pico-8 play session: no input (idle)

[t = 1 s] idle ~1s (no d-pad/buttons)
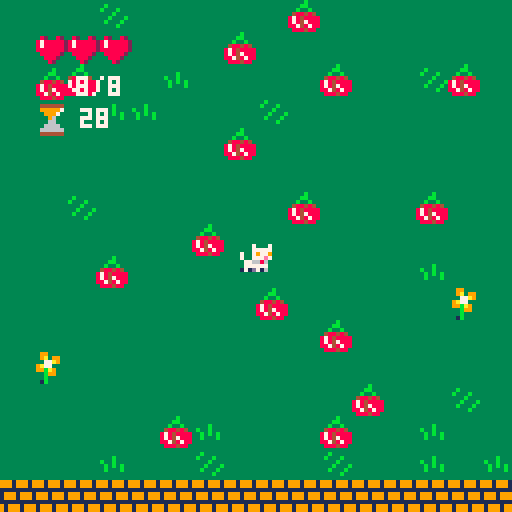
[t = 4 s] idle ~4s (no d-pad/buttons)
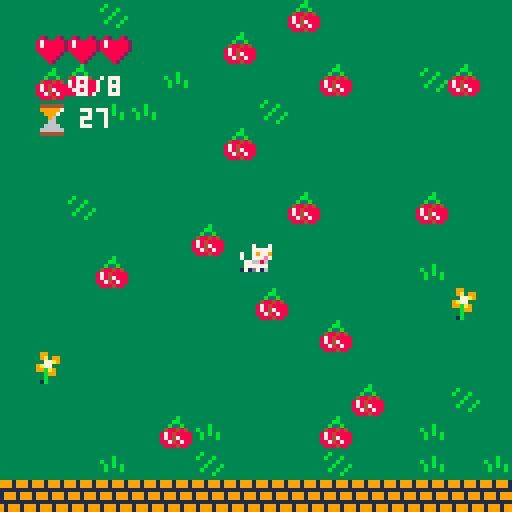

pico-8 cartridge
version 23
__lua__
-- mad wabbits invasion!
-- [redacted]
-- adapted from zep's wall collision example, https://www.lexaloffle.com/bbs/?tid=2119
-- [redacted]
-- by pedro and mariana, may 2020

-- game setup
apple 			= { label="apple", s=10}
orange 		= { label="orange", s=26}
lollipop	= { label="lollipop", s=27}
water 			= { label="water", s=28}
cherries	= { label="cherries", s=30}
objs 		 	= { apple, orange, lollipop, water, cherries }

critters	= {}

player			 ={ -- position (in tiles)
													pos= {x=24,y=24},  
													f=0,       -- frame number
													d=1,      	-- direction (-1, 1)
													ac=0.1,				-- acceleration
													dx=0,						-- velocity
													dy=0,
													lives = 3,
													invuln = { is=false, since=nil}
											}
											
game 				=	{	debug = false,
													won 		= false,
													lost 	= false,
													level				= { targetitem=objs[flr(rnd(#objs)) + 1],
																										maxscore = 8,
																										starttime = time(),
																										elapsedtime = 0,
																										maxtime = 30,
																										timeleft = maxtime	}
											}										


function _init(newlevel)

		-- game state
		resetgamestate()
		
		-- reset score
		score = 0
		if(newlevel) then
			game.level.maxscore = game.level.maxscore + flr(rnd(3)) + 3
		else
			game.level.maxscore = 8
	 end
	 
	 -- reset player lives, if lost or starting a new game
	 if (not newlevel) player.lives = 3
	 		
		-- reset game goals
		oldgoalitem = game.level.goalitem
		game.level.goalitem = objs[flr(rnd(#objs)) + 1]
		reset_items(oldgoalitem, game.level.goalitem, 200)
		
		-- reset mad rabbits if game not won
		if(not newlevel) then
		 critters = {}  -- reset critters
		 resetrabbitnames()
			reshufflemadrabbits()
			
		else
			add(critters, spawnmadrabbit())
		end

		-- start timer
		game.level.starttime = time()
		game.level.elapsedtime = 0
		game.level.timeleft = game.level.maxtime - game.level.elapsedtime
		
		music(4,3000)		
end

function _draw()
	cls(1)
	
	-- move camera to current room
	room_x = flr(player.pos.x/16)
	room_y = flr(player.pos.y/16)
	camera(room_x*128,room_y*128)
	
	-- draw the whole map (128⁙32)
	map()
	
	-- draw the player (if he's not flashing)
	if not player.flash then
		spr(1+player.f,      -- frame index
		 player.pos.x*8-4,	-- x (pixels)
		 player.pos.y*8-4, -- y (pixels)
		 1,1,player.d==-1    -- w,h, flip
		)
	end
	
	-- only draw the player on a non-flash frame
	if(player.invuln.is) then 
		if(player.flash) then player.flash = false
		else player.flash = true
		end
	end
	
	-- draw player's lives
	for i=0, player.lives-1 do
		spr(5, 
						room_x*128+9+8*i,
						room_y*128+8)	
	end
	if (player.lives==0) then
		spr(6, 
						room_x*128+9,
						room_y*128+8)	
	end
	
	-- draw the goal item and progress
	spr(game.level.goalitem.s, 
						room_x*128+9,
						room_y*128+17)	
					  
	print(score.."/"..game.level.maxscore, 
					  room_x*128+19,
					  room_y*128+19, 7)

	-- draw the timer 'sandglass'
	drawtimer()

	-- draw the mad rabbits
 drawmadrabbits()
		
 -- draw game won
	if (game.won) then
		print("you won!", 
				  room_x*128+50,
					 room_y*128+55, 7)
	end
					  
 -- draw game over
	if (game.lost) then
		timesuplbl = ""
		yourdeadlbl = ""
	 if(game.level.timeleft==0) 				timesuplbl = " time's up!"
	 if(player.lives==0) yourdeadlbl = " you're dead!"
		print("game over!"..timesuplbl..yourdeadlbl, 
				  room_x*128+27,
					  room_y*128+55, 7)
	end

	if(game.won or game.lost) then
		print("[ press ❎ to restart ]", 
				  room_x*128+20,
					 room_y*128+65, 7)
	end

 if(game.debug) debug()
end

function _update()

	-- check player's temporary invulnerability	
	if(player.invuln.is) then
		if(time() - player.invuln.since > 3) then
			player.invuln.is = false
			player.invuln.since = nil
			player.flash = false
		end
	end

	if (not game.won and not game.lost) then
		game.level.elapsedtime = time()		- game.level.starttime
		if (game.level.timeleft>0 and score==game.level.maxscore) then
			game.won = true
		end
	end	
	
	if (not game.won and not game.lost) then
		if (game.level.timeleft < 0) then
		 game.lost = true
			game.level.timeleft = 0
		else
			game.level.timeleft = flr(game.level.maxtime - game.level.elapsedtime)
		end	
	end
	
 moveplayer()
	
	-- collect goal item
	if (mget(player.pos.x,player.pos.y)==game.level.goalitem.s) then
		mset(player.pos.x,player.pos.y,14)
		sfx(0)
		score = score + 1
	end

	-- collect potion to increase lives
	if (mget(player.pos.x,player.pos.y)==44) then
		mset(player.pos.x,player.pos.y,14)
		sfx(0)
		if(player.lives<3) then
			player.lives += 1
		end
	end
	
	movemadrabbits()
	
end

function resetgamestate()
		game.won = false
		game.lost = false
end
-->8
-- resets items in the game
function reset_items(oldobj, targetobj, no)
		
		-- clean existing items on map
		if(oldobj!=nil) then
			for xs=1,128 do 
				for ys=1,31 do
					if(mget(xs,ys)==oldobj.s) then
						mset(xs,ys, 14)
					end
				end
			end
		end
		
		-- distribute the items
		for i=1,no do 
			 a = 9+rnd(117)
			 b = 9+rnd(21)
				mset(a,b, targetobj.s)				
		end
		
		-- distribute the items
		for i=1,3+flr(rnd(7)) do 
			 a = 9+rnd(117)
			 b = 9+rnd(21)
				mset(a,b, 44)
		end
end
-->8
-- mad rabbit functions

madrabbitnamesdic = {	"joey",
																						"max",
																						"bill",
																						"bob",
																						"kate",
														 							"tom",
																						"jerry",
																						"phil"}

-- initialize names for the game
madrabbitnames = {}

function resetrabbitnames()
	madrabbitnames = madrabbitnamesdic
end

function spawnmadrabbit()

 tx = 9+rnd(117)
 ty = 9+rnd(21)
 
 newname = madrabbitnames[1]
 del(madrabbitnames, 1)
		
	madrabbit ={ -- mad rabit		
													pos= {x=tx,y=ty},  -- position (in tiles)
													f=0,       -- frame number
													d=1,      	-- direction (-1, 1)
													ac=0.1,				-- acceleration
													dx=0,						-- velocity
													dy=0,
													name=newname 						
											}

	function madrabbit:collideany()
		for c in all(critters) do
			if(madrabbit.name != c.name) then
				if(actorcollide(madrabbit,c)) return true
			end
		end
		return false
	end											
											
	return madrabbit
end

function reshufflemadrabbits()
	for c in all(critters) do
			c.pos.x = player.pos.x + (-10+flr(rnd(11)))
			c.pos.y = player.pos.y + (-10+flr(rnd(11)))
 end
end

function drawmadrabbits()
	-- redraw all mad rabbits
	for c in all(critters) do
		spr(38+c.f,   -- frame index
		 c.pos.x*8-4,		-- x (pixels)		
		 c.pos.y*8-4, 	-- y (pixels)
		 1,1,c.d==-1   -- w,h, flip
		)
	end
end

function movemadrabbits()
 for c in all(critters) do
	 if (not game.won and not game.lost)	then
	 	-- check where wabbit should turn
			if (player.pos.x<c.pos.x and c.pos.x>=2) then
				c.dx-= c.ac 
				c.d=-1
			end
			if (player.pos.x>c.pos.x and c.pos.x<=126) then
				c.dx+= c.ac 
				c.d= 1
			end
			if (player.pos.y<c.pos.y and c.pos.y>=2) then
				c.dy-= c.ac
			end
			if (player.pos.y>c.pos.y and c.pos.y<29.5) then
				c.dy+= c.ac
			end

			-- check collision with other actors
			if not madrabbit:collideany() then
			
				-- move (add velocity)
				c.pos.x+=c.dx
				c.pos.y+=c.dy

			 -- friction (lower for more)
			 c.dx *=.2+rnd(4)/10
				c.dy *=.2+rnd(4)/10	
				
			else 
				c.dx*=-1 -- bounce!
				c.dy*=-1 -- bounce!

			end		
		
			-- advance animation according
			-- to speed (or reset when
			-- standing almost still)
			spd=sqrt(c.dx*c.dx+c.dy*c.dy)
			c.f = (c.f + 1) % 4 -- 4 frames
			-- (c.f+spd*2) 
			if (spd < 0.05) c.f=0

		end -- if (not game.won and...
 end	--  for c in all(critters)...
end -- function...
-->8
-- player functions
function moveplayer()

	player.ac=0.1 -- acceleration

 if (not game.won and not game.lost)	then
			if (btn(⬅️) and player.pos.x>=2) then
				player.dx-= player.ac 
				player.d=-1
			end
			if (btn(➡️) and player.pos.x<=126) then
				player.dx+= player.ac 
				player.d= 1
			end
			if (btn(⬆️) and player.pos.y>=2) then
				player.dy-= player.ac
			end
			if (btn(⬇️) and player.pos.y<29.5) then
				player.dy+= player.ac
			end
	else
			if (btn(❎)) _init(game.won and not game.lost) 			
 end
 
 -- detect collision
		if player.invuln.is or not player:collideany() then
		player.pos.x+=player.dx 		-- move (add velocity)
		player.pos.y+=player.dy -- move (add velocity)
		player.dx *=.7 -- friction (lower for more)
		player.dy *=.7 -- friction (lower for more)

		debugger.var.playerhit = false

	else
		playerhit()
		debugger.var.playerhit = true
		player.dx *= -1		-- bounce!
	end
	
	-- advance animation according
	-- to speed (or reset when
	-- standing almost still)
	spd=sqrt(player.dx*player.dx+player.dy*player.dy)
	player.f= (player.f+spd*2) % 4 -- 4 frames
	if (spd < 0.05) player.f=0

end

function playerhit()
	if(not player.invuln.is) then
		player.lives -= 1
		player.invuln.is = true
		player.invuln.since = time()
		player.flash = true
	end
	
	if(	player.lives == 0) then
	 game.lost = true
	end	
	
end

function intersect(min1, max1, min2, max2)
  return max(min1,max1) > min(min2,max2) and
         min(min1,max1) < max(min2,max2)
end

 
function actorcollide(actor1,actor2)
 return intersect(actor1.pos.x*8, actor1.pos.x*8+8,
      actor2.pos.x*8, actor2.pos.x*8+8) and
 intersect(actor1.pos.y*8, actor1.pos.y*8+8,
      actor2.pos.y*8, actor2.pos.y*8+8)
end

function player:collideany()
 hit = false
	for c in all(critters) do
		hit = player:collide(c)
		if(hit) return true
	end
	return false
end

function player:collide(actor)
 if actorcollide(player,actor) then return true
 	else return false
 end
end
-->8
-- debugger logic
debugger = { var = {	playerhit = false,
																			}
											}
											
--function resetdebuggerpos() {
--	debugger.pos.x = flr(player.pos.x/16)*128+20
--	debugger.pos.y = flr(player.pos.y/16)*128+20
--}

function prt_debug(label, obj, dy)
--find player's curr pos
pos = { x = flr(player.pos.x/16)*128+20,
								y = flr(player.pos.y/16)*128+20 }

print(label..": "..tostr(obj),
 				 pos.x,
					 pos.y+dy)
end

function debug()
	prt_debug("player hit", debugger.var.playerhit, 80)
end

-->8
-- draw the timer
function drawtimer()

	level_progress = game.level.timeleft/game.level.maxtime
	
	if (level_progress>=5/6)	then sandglass_s = 7 end
	if (level_progress>=4/6 and
					level_progress< 5/6) then sandglass_s = 23 end
	if (level_progress>=6 and
					level_progress< 4/6) then sandglass_s = 8 end
	if (level_progress>=2/6 and
					level_progress< 3/6) then sandglass_s = 24 end
	if (level_progress>=1/6 and
					level_progress< 2/6) then sandglass_s = 9 end
	if (level_progress< 1/6) then sandglass_s = 25 end
	if (game.level.timeleft==0) then sandglass_s = 22 end
		 
	spr(sandglass_s, -- sandglass 
					 room_x*128+9,
					 room_y*128+26)	
	
	print(game.level.timeleft, 
				  room_x*128+20,
				  room_y*128+27)

end
__gfx__
0000000000000000000000000007000700070007000000000000000004444440044444400444444033333b333333333333333333339933333333333333333333
000000000007000700070007000777770007777708200820007777700999997006666970066666703333b33333b3333333333333339a39933333333333b33333
007007000007777700077777700797797007977987888882070070070099970000999700009697003388b8833b333b333333b33333377a93333333333b333b33
000770007007977970079779700777e7700777e78788888207077707000960000009600000096000388888783333b3333b33b33339a77333333333333333b333
00077000700777e7700777e70776686007766860888888820777077700066000000660000006900038888888333b333b33b3b3b3399ba93333333333333b333b
0070070007766860077668600777777007777770088888200077777000666600006666000069960038e8888833b333b333b333b3333b99333333333333b333b3
00000000077777700777777070d0070670d070600088820000707070066666600699996006999960338e888333333b3333333333333b33333333333333333b33
00000000171d7160171d171601111100011111000008200000000000044444400444444004444440311888333333333333333333331b33333333333333333333
00000000000000000000000000000000000000000000000004444440044444400444444004444440333b3333338883333333333333cc33333333b33399909990
00000000000000000000000000000000000000000000000006666670099699700666667006666670333bb33338e9e8333333333333ce3cc3333bb33399909990
000000000000000000000000000000000000000000000000006667000099970000969700009667003399b993389c983337333733333aaec333b33b3300000000
000000000000000000000000000000000000000000000000000660000009600000096000000960003999997938e9e83337ccc7333ceaa3333488484309990999
00000000000000000000000000000000000000000000000000069000000690000006900000069000399999993388833337ccc7333ccbec338784888809990999
0000000000000000000000000000000000000000000000000069960000666600006966000069960039a999993334333337ccc733333bcc338784788800000000
00000000000000000000000000000000000000000000000009999990066696600699996006999990339a99933334333337ccc733333b33338874878890999099
00000000000000000000000000000000000000000000000004444440044444400444444004444440311999333334333337777733331b33333888488390999099
00000000077007707700077007700770077000770000000007700770770007700770077007700077333333333333333333333333000000000000000000000000
000000000e7007e0e77007e00e7007e00e70077e000000000e7007e0e77007e00e7007e00e70077e333333333377777333444333000000000000000000000000
000000000e7007e00e7007e00e7007e00e7007e0000000000e7007e00e7007e00e7007e00e7007e0300333003700700733646333000000000000000000000000
000000000777777007777770077777700777777000000000077777700777777007777770077777700770007737077707336a6333000000000000000000000000
00000000071771700717717007177170071771700000000008808870088088700880887008808870307777703777077736a9a633000000000000000000000000
000000000077770000777700007777000077770000000000007077000070770000707700007077000770007733777773369a9633000000000000000000000000
00000000007777000077777000777700077777000000000000777700007777700077770007777700300333003373737336a9a633000000000000000000000000
00000000070007000070000000700070000007000000000007000700007000000070007000000700333333333333333333666333000000000000000000000000
00000000000000000000000000000000000000000000000000000000000000000000000000000000000000000000000000000000000000000000000000000000
00000000000000000000000000000000000000000000000000000000000000000000000000000000000000000000000000000000000000000000000000000000
00000000000000000000000000000000000000000000000000000000000000000000000000000000000000000000000000000000000000000000000000000000
00000000000000000000000000000000000000000000000000000000000000000000000000000000000000000000000000000000000000000000000000000000
00000000000000000000000000000000000000000000000000000000000000000000000000000000000000000000000000000000000000000000000000000000
00000000000000000000000000000000000000000000000000000000000000000000000000000000000000000000000000000000000000000000000000000000
00000000000000000000000000000000000000000000000000000000000000000000000000000000000000000000000000000000000000000000000000000000
00000000000000000000000000000000000000000000000000000000000000000000000000000000000000000000000000000000000000000000000000000000
00000000000000000000000000000000000000000000000000000000000000000000000000000000000000000000000000000000000000000000000000000000
00000000000000000000000000000000000000000000000000000000000000000000000000000000000000000000000000000000000000000000000000000000
00000000000000000000000000000000000000000000000000000000000000000000000000000000000000000000000000000000000000000000000000000000
00000000000000000000000000000000000000000000000000000000000000000000000000000000000000000000000000000000000000000000000000000000
00000000000000000000000000000000000000000000000000000000000000000000000000000000000000000000000000000000000000000000000000000000
00000000000000000000000000000000000000000000000000000000000000000000000000000000000000000000000000000000000000000000000000000000
00000000000000000000000000000000000000000000000000000000000000000000000000000000000000000000000000000000000000000000000000000000
00000000000000000000000000000000000000000000000000000000000000000000000000000000000000000000000000000000000000000000000000000000
00000000000000000000000000000000000000000000000000000000000000000000000000000000000000000000000000000000000000000000000000000000
00000000000000000000000000000000000000000000000000000000000000000000000000000000000000000000000000000000000000000000000000000000
00000000000000000000000000000000000000000000000000000000000000000000000000000000000000000000000000000000000000000000000000000000
00000000000000000000000000000000000000000000000000000000000000000000000000000000000000000000000000000000000000000000000000000000
00000000000000000000000000000000000000000000000000000000000000000000000000000000000000000000000000000000000000000000000000000000
00000000000000000000000000000000000000000000000000000000000000000000000000000000000000000000000000000000000000000000000000000000
00000000000000000000000000000000000000000000000000000000000000000000000000000000000000000000000000000000000000000000000000000000
00000000000000000000000000000000000000000000000000000000000000000000000000000000000000000000000000000000000000000000000000000000
00000000000000000000000000000000000000000000000000000000000000000000000000000000000000000000000000000000000000000000000000000000
00000000000000000000000000000000000000000000000000000000000000000000000000000000000000000000000000000000000000000000000000000000
00000000000000000000000000000000000000000000000000000000000000000000000000000000000000000000000000000000000000000000000000000000
00000000000000000000000000000000000000000000000000000000000000000000000000000000000000000000000000000000000000000000000000000000
00000000000000000000000000000000000000000000000000000000000000000000000000000000000000000000000000000000000000000000000000000000
00000000000000000000000000000000000000000000000000000000000000000000000000000000000000000000000000000000000000000000000000000000
00000000000000000000000000000000000000000000000000000000000000000000000000000000000000000000000000000000000000000000000000000000
00000000000000000000000000000000000000000000000000000000000000000000000000000000000000000000000000000000000000000000000000000000
00000000000000000000000000000000000000000000000000000000000000000000000000000000000000000000000000000000000000000000000000000000
00000000000000000000000000000000000000000000000000000000000000000000000000000000000000000000000000000000000000000000000000000000
00000000000000000000000000000000000000000000000000000000000000000000000000000000000000000000000000000000000000000000000000000000
00000000000000000000000000000000000000000000000000000000000000000000000000000000000000000000000000000000000000000000000000000000
00000000000000000000000000000000000000000000000000000000000000000000000000000000000000000000000000000000000000000000000000000000
00000000000000000000000000000000000000000000000000000000000000000000000000000000000000000000000000000000000000000000000000000000
00000000000000000000000000000000000000000000000000000000000000000000000000000000000000000000000000000000000000000000000000000000
00000000000000000000000000000000000000000000000000000000000000000000000000000000000000000000000000000000000000000000000000000000
f1e0e0e0e0e0e0e0e0e0e0e0e0e0e0e0e0e0e0e0e0e0e0e0e0e0e0e0e0e0e0e0e0e0e0e0e0e0e0e0e0e0e0e0e0e0e0e0e0e0e0e0e0e0e0e0e0e0e0e0e0e0e0e0
e0e0e0e0e0e0e0e0e0e0e0e0e0e0e0e0e0e0e0e0e0e0e0e0e0e0e0e0e0e0e0e0e0e0e0e0e0e0e0e0e0e0e0e0e0e0e0e0e0e0e0e0e0e0e0e0e0e0e0e0e0e0e0f1
f1e0e0e0e0e0e0e0e0e0e0e0e0e0e0e0e0e0e0e0e0e0e0e0e0e0e0e0e0e0e0e0e0e0e0e0e0e0e0e0e0e0e0e0e0e0e0e0e0e0e0e0e0e0e0e0e0e0e0e0e0e0e0e0
e0e0e0e0e0e0e0e0e0e0e0e0d1e0e0e0e0e0e0e0e0e0e0e0e0e0e0e0e0e0e0e0e0e0e0e0e0e0e0e0e0e0e0e0d0e0e0e0e0e0e0e0e0e0e0d0e0e0e0e0e0e0e0f1
f1e0e0e0e0e0e0e0e0e0e0e0e0e0e0e0e0e0e0e0e0e0e0e0e0e0e0e0e0e0e0e0e0e0e0e0e0e0e0e0e0e0e0e0e0e0e0e0e0e0e0e0e0e0e0e0e0e0e0e0e0e0e0e0
e0e0e0e0e0e0e0e0e0e0e0e0e0e0e0e0e0e0e0e0e0e0e0e0e0e0e0e0e0e0e0e0e0e0e0e0e0e0e0e0e0e0e0e0e0e0e0e0e0e0e0e0e0e0e0e0e0e0e0e0e0e0e0f1
f1e0e0e0e0e0e0e0e0e0e0e0e0e0e0e0e0e0e0e0e0e0e0e0e0e0e0e0e0e0e0e0e0e0e0e0e0e0e0e0e0e0e0e0e0e0e0e0e0e0e0e0e0e0e0e0e0e0e0e0e0e0e0e0
e0e0e0e0e0e0e0e0e0e0e0e0e0e0e0e0e0e0e0e0e0e0e0e0e0e0e0e0e0e0e0e0e0e0e0e0e0e0e0e0e0e0e0e0e0e0e0e0e0e0e0e0e0e0e0e0e0e0e0e0e0e0e0f1
f1e0e0e0e0e0e0e0e0e0e0e0e0e0e0e0e0e0e0e0e0e0e0e0e0e0e0e0e0e0e0e0e0e0e0e0e0e0e0e0e0e0e0e0e0e0e0e0e0e0e0e0e0e0e0e0e0e0e0e0e0e0e0e0
e0e0e0e0e0e0e0e0e0e0e0e0e0e0e0e0e0e0e0e0e0e0e0e0e0e0e0e0e0e0e0e0e0e0e0e0e0e0e0e0e0e0e0e0e0e0e0e0e0e0e0e0e0e0e0e0e0e0e0e0e0e0e0f1
f1e0e0e0e0e0e0e0e0e0e0e0e0e0e0e0e0e0e0e0e0e0e0e0e0e0e0e0e0e0e0e0e0e0e0e0e0e0e0e0e0e0e0e0e0e0e0e0e0e0e0e0e0e0e0e0e0e0e0e0e0e0e0e0
e0e0e0e0e0e0e0e0e0e0e0e0e0e0e0e0e0e0e0e0e0e0e0e0e0e0e0e0e0e0e0e0e0e0e0e0e0e0e0e0e0e0e0e0e0e0e0e0e0e0e0e0e0e0e0e0e0e0e0e0e0e0e0f1
f1e0e0e0e0e0e0e0e0e0e0e0e0e0e0e0e0e0e0e0e0e0e0e0e0e0e0e0e0e0e0e0e0e0e0e0e0e0e0e0e0e0e0e0e0e0e0e0e0e0e0e0e0e0e0e0e0e0e0e0e0e0e0e0
e0e0e0e0e0e0e0e0e0e0e0e0e0e0e0e0e0e0e0e0e0e0e0e0e0e0e0e0e0e0d1e0e0e0e0e0e0e0e0e0e0e0e0e0e0e0e0e0e0e0e0e0e0e0e0e0e0e0e0e0e0e0e0f1
f1e0e0e0e0e0e0e0e0e0e0e0e0e0d0e0e0e0e0e0e0e0e0e0e0e0e0e0e0e0e0e0e0e0e0e0e0e0e0e0e0e0e0e0e0e0e0e0e0e0e0e0e0e0e0e0e0e0e0e0e0e0e0e0
e0e0e0e0e0e0e0e0e0e0e0e0e0e0e0e0e0e0e0e0e0e0e0e0e0e0e0e0e0e0e0e0e0e0e0e0e0e0e0e0e0e0e0e0e0e0e0e0e0e0e0e0e0e0e0e0e0e0e0e0e0e0e0f1
f1e0e0e0e0e0e0e0e0e0e0e0e0e0e0e0e0e0e0e0e0e0e0e0e0e0e0e0e0e0e0e0e0e0e0d0e0e0e0e0e0e0e0e0e0e0e0e0e0e0e0e0e0e0e0e0e0e0e0e0e0e0e0e0
e0e0e0e0e0e0e0e0e0e0e0d1e0e0e0e0e0e0e0e0e0e0e0d0e0e0e0e0e0e0e0e0e0e0d1e0e0e0e0e0e0e0e0e0e0e0d1e0e0e0e0e0e0d1e0e0e0e0e0e0e0e0e0f1
f1e0e0e0e0e0e0e0e0e0e0e0e0e0e0e0e0e0e0e0e0d1e0e0e0e0e0e0e0e0e0e0e0e0e0e0e0e0e0e0e0e0e0e0e0e0e0e0e0e0e0e0e0e0e0e0e0e0e0e0e0e0e0e0
e0e0e0e0e0d0e0e0e0e0e0e0e0e0e0e0e0e0e0e0e0e0e0e0e0e0e0e0e0e0e0e0e0e0e0e0e0e0e0e0e0e0e0e0e0e0e0e0e0e0e0e0e0e0e0e0e0e0e0e0e0e0e0f1
f1e0e0e0e0e0e0e0e0e0e0e0e0e0e0e0e0e0e0e0e0e0e0e0e0e0e0e0e0e0e0e0e0e0e0e0e0e0e0e0e0e0e0e0e0e0e0e0e0e0e0e0e0e0e0f0d0e0e0e0e0e0e0e0
e0e0e0e0e0e0e0e0e0e0e0e0e0e0e0f0e0e0e0e0e0e0e0e0e0e0e0e0e0e0e0e0e0e0e0e0e0e0e0d0e0e0e0e0e0e0e0e0e0e0d0e0e0e0e0e0e0e0e0e0e0e0e0f1
f1e0e0e0e0e0e0e0e0e0e0e0e0e0e0e0e0e0e0e0f0e0e0e0e0e0e0e0e0e0e0e0e0e0e0e0e0e0e0e0e0e0e0e0e0e0e0e0e0e0e0e0e0e0e0e0e0e0e0e0e0e0e0e0
e0e0f0e0e0e0e0e0e0e0e0e0e0e0e0e0e0e0e0e0e0e0e0e0e0e0e0e0e0e0e0e0e0e0e0e0f0e0e0e0e0e0e0e0e0e0e0e0e0e0e0e0e0e0e0e0e0e0e0e0e0e0e0f1
f1e0e0e0e0e0e0e0e0e0e0e0e0e0e0e0e0e0e0e0e0e0e0e0e0e0e0e0e0e0e0d0e0e0e0e0e0e0e0e0e0e0e0e0e0e0e0e0e0f0e0e0e0e0e0e0e0e0e0e0e0e0e0e0
e0e0e0e0e0e0e0e0e0e0e0e0e0e0e0e0e0e0e0e0e0e0e0e0e0e0e0e0e0e0e0e0e0e0e0e0e0e0e0e0e0e0e0e0e0e0e0e0e0e0e0e0e0e0e0e0e0e0e0e0e0e0e0f1
f1e0e0e0e0e0e0e0e0e0e0e0e0d1e0e0e0e0e0e0e0e0e0e0e0e0e0e0e0e0e0e0e0e0e0e0e0e0e0e0e0e0e0e0e0e0e0e0e0e0e0e0e0e0e0e0e0e0e0e0e0e0e0e0
e0e0e0e0e0e0e0e0e0e0e0e0e0e0e0e0e0e0e0e0e0e0e0e0e0e0e0e0e0e0e0e0e0e0e0e0e0e0e0e0e0e0e0e0e0e0e0e0e0e0e0e0e0e0e0e0e0e0e0e0e0e0e0f1
f1e0e0e0e0e0e0e0e0e0e0e0e0e0e0e0e0f0e0e0e0e0d1e0e0e0f0e0e0e0e0e0e0e0e0e0e0e0e0e0e0e0e0e0f0e0e0e0e0e0e0e0e0e0e0e0e0e0e0e0e0e0e0e0
e0e0e0e0d0e0e0e0e0e0e0e0e0e0e0e0e0e0e0e0e0e0e0e0e0e0f0e0e0e0e0e0e0e0e0e0e0e0e0e0e0e0e0e0e0e0e0e0e0e0e0e0e0e0e0e0e0e0e0e0e0e0e0f1
f1e0e0e0e0e0e0e0e0e0e0e0e0e0e0e0e0e0e0e0e0e0e0e0e0e0e0e0e0e0e0e0e0e0e0e0e0e0e0e0e0e0e0e0f0e0e0e0e0e0e0e0e0e0e0e0e0e0e0e0e0e0e0e0
e0e0e0e0e0e0e0e0e0e0e0e0e0e0e0e0e0e0e0e0e0e0e0e0e0e0e0e0e0e0e0e0e0e0e0e0e0e0e0e0e0e0e0e0e0e0e0e0e0e0e0e0e0e0e0e0e0e0e0e0e0e0e0f1
f1e0e0e0e0e0e0e0e0e0e0e0e0e0e0e0e0e0e0e0e0e0e0e0e0e0e0e0e0e0e0e0e0f0e0e0e0e0e0e0e0e0e0e0e0e0e0e0e0e0d1e0e0e0e0e0e0e0e0e0f0e0e0e0
e0e0f0e0e0e0e0e0e0e0e0e0e0e0e0e0e0e0e0e0e0e0e0e0e0e0e0e0e0e0e0e0e0e0e0e0e0e0e0e0e0e0e0e0e0e0e0e0e0e0e0e0e0e0e0e0e0e0e0e0e0e0e0f1
f1e0e0e0e0e0e0e0e0e0e0e0e0e0e0e0e0e0e0e0e0e0e0e0e0e0e0e0e0e0e0e0d1e0e0e0e0e0d0e0e0e0e0e0e0e0e0e0e0e0e0e0e0e0e0e0e0e0e0e0e0e0e0e0
e0e0e0e0e0e0e0e0e0e0e0e0e0e0e0e0e0e0e0e0e0e0e0e0e0e0e0e0e0e0e0e0e0e0e0e0e0e0e0e0e0f0e0e0e0e0e0e0e0e0e0e0e0e0e0e0e0e0e0e0e0e0e0f1
f1e0e0e0e0e0e0e0e0e0e0e0e0e0e0e0e0e0e0d0e0e0e0e0e0e0e0e0e0e0e0e0e0e0e0e0e0e0e0e0e0e0e0e0e0e0e0e0e0e0e0e0e0e0e0e0e0e0d0e0e0e0e0e0
e0e0e0e0e0e0e0e0e0e0e0e0e0e0e0e0e0e0e0e0e0e0e0e0e0e0e0e0e0e0e0e0e0e0e0e0e0e0e0e0e0e0e0e0e0e0e0e0e0e0e0e0e0e0e0e0d0e0e0e0e0e0e0f1
f1e0e0e0e0e0e0e0e0e0e0e0e0e0e0e0e0e0e0e0e0e0e0e0e0e0e0e0e0e0e0e0e0e0e0e0e0e0e0e0e0e0e0e0e0e0e0e0e0e0e0e0e0e0e0e0e0e0e0e0e0e0e0e0
e0e0e0e0e0e0e0e0e0e0e0e0e0e0e0e0e0e0e0e0e0e0e0e0e0e0e0f0e0e0e0e0e0e0e0f0d0e0e0e0e0e0e0e0e0e0e0e0e0e0e0e0e0e0e0e0e0e0e0e0e0e0e0f1
f1e0e0e0e0e0e0e0e0e0e0e0e0d0e0e0e0e0e0e0e0e0e0e0e0e0e0e0e0e0e0e0e0e0e0e0e0e0e0e0e0e0e0e0e0e0e0e0e0e0e0e0e0e0e0e0e0e0e0e0e0e0e0e0
e0e0f0e0e0e0e0e0e0e0e0f0e0e0e0e0e0e0e0e0e0e0e0e0e0e0d0e0e0e0e0e0e0e0e0e0e0e0e0e0e0e0e0e0e0e0e0e0e0e0e0e0e0e0e0e0e0e0e0e0e0e0e0f1
f1e0e0e0e0e0e0e0e0e0e0e0e0e0e0e0e0e0e0e0e0e0e0e0e0e0e0e0e0e0e0e0e0e0e0e0e0e0e0e0e0e0e0e0e0e0e0e0e0e0e0e0f0e0e0e0e0e0e0e0e0e0e0e0
e0e0e0e0e0e0e0e0e0e0e0e0e0e0e0e0e0e0e0e0e0e0e0e0e0e0e0e0e0e0e0e0e0e0e0e0e0e0e0e0e0e0e0e0e0e0e0e0d0e0e0e0e0e0e0e0e0e0e0e0e0e0e0f1
f1e0e0e0e0e0e0e0e0e0e0e0e0e0e0e0e0e0e0d1e0e0f0e0e0e0e0e0e0e0e0e0e0e0e0e0e0e0e0e0e0e0e0e0e0e0d1e0e0e0e0e0e0e0e0e0e0e0e0e0e0e0e0e0
e0e0e0e0e0e0e0e0e0e0e0e0e0e0e0e0e0e0e0e0e0e0e0e0e0e0e0e0e0e0e0e0e0e0e0e0e0e0e0e0e0e0e0e0e0e0e0e0e0e0e0e0e0e0e0e0e0e0e0e0e0e0e0f1
f1e0e0e0e0e0e0e0d1e0e0e0e0e0e0e0f0e0e0e0e0e0e0e0e0e0e0e0d0e0e0e0e0e0e0e0e0e0e0e0e0e0e0e0e0e0e0e0e0e0e0e0e0e0e0e0e0e0e0e0e0e0e0e0
e0e0e0e0e0e0e0e0e0e0e0e0e0e0e0e0e0e0e0e0e0e0e0e0e0e0e0e0e0e0e0e0e0e0e0e0e0e0e0e0e0e0e0e0e0e0e0e0e0e0e0e0e0e0e0e0e0e0e0e0e0e0e0f1
f1e0e0e0e0e0e0e0e0e0e0e0e0e0e0e0e0e0e0e0e0e0e0e0e0e0e0e0e0e0e0e0e0e0e0e0e0e0e0e0e0f0e0e0e0e0e0e0e0e0e0e0e0e0e0e0e0e0e0e0e0e0e0e0
e0e0f0e0e0e0e0e0e0e0e0e0e0e0e0e0e0e0e0e0e0e0e0f0e0e0e0e0e0e0e0e0e0e0e0e0e0e0e0e0e0e0e0e0e0e0e0e0e0e0e0e0e0e0e0e0e0e0e0e0e0e0e0f1
f1e0e0e0e0e0e0e0e0e0e0e0e0e0e0e0e0e0e0e0e0e0e0e0e0e0e0e0e0e0e0e0e0e0e0e0e0e0e0e0e0e0e0e0e0e0e0e0e0e0e0e0e0e0e0e0e0e0e0e0e0e0e0e0
e0e0e0e0e0e0e0e0e0e0e0e0e0e0e0e0e0e0e0e0e0e0e0e0e0e0e0e0e0e0e0e0e0e0d0e0e0e0e0e0e0e0e0e0e0e0e0e0e0e0e0e0e0e0e0e0e0e0e0e0e0e0e0f1
f1e0e0e0e0e0e0e0e0e0e0e0e0e0e0e0e0e0e0e0e0e0e0e0e0e0e0e0e0e0e0e0e0e0e0e0e0e0e0e0e0e0e0e0e0d0e0e0e0e0e0e0e0e0e0e0e0e0e0e0e0e0e0e0
e0e0e0e0e0e0e0e0e0e0e0e0e0e0e0e0e0e0e0e0e0e0e0f0e0e0e0e0e0e0e0e0e0e0e0e0e0e0e0e0e0e0e0e0e0e0e0e0e0e0e0e0e0e0e0e0e0e0e0e0e0e0e0f1
f1e0e0e0e0e0e0e0e0e0e0e0e0e0e0e0e0e0e0e0e0e0e0e0e0e0e0e0e0e0e0e0e0e0e0e0e0e0e0e0e0e0e0e0e0e0e0e0e0e0e0e0e0e0e0e0e0f0e0e0e0e0e0e0
e0e0d0e0e0e0e0e0e0e0e0e0e0e0e0e0e0e0e0e0e0e0e0e0e0e0e0e0e0e0e0e0e0e0e0e0e0e0e0e0e0e0e0e0e0e0e0e0e0e0e0e0e0e0e0e0e0e0e0e0e0e0e0f1
f1e0d1e0e0e0e0e0e0e0e0e0e0e0e0e0e0e0e0e0e0e0e0e0e0e0e0e0e0e0e0e0e0e0e0e0e0e0e0e0e0e0e0e0e0e0e0e0e0e0e0e0e0e0e0e0e0e0e0e0e0e0e0e0
e0e0e0e0e0e0e0e0e0e0e0e0e0e0e0e0e0e0e0e0e0e0e0e0e0e0e0e0e0e0e0e0e0e0e0e0e0e0e0e0e0e0e0e0e0e0e0e0e0e0e0e0e0e0e0e0e0e0e0e0e0e0e0f1
f1e0e0e0e0e0e0e0e0e0e0e0e0e0e0e0e0e0e0e0e0e0e0e0e0e0e0e0e0e0e0e0e0e0e0e0e0e0e0e0e0e0e0e0e0e0e0e0e0e0e0e0e0e0e0e0e0e0e0e0e0e0e0e0
e0e0e0e0e0e0e0e0e0e0e0e0e0e0e0e0e0e0e0e0e0e0e0e0e0e0e0e0e0e0e0e0e0e0e0e0e0e0e0e0e0e0e0e0e0e0e0e0e0e0e0e0e0e0e0e0e0e0e0e0e0e0e0f1
f1e0e0e0e0e0e0e0e0e0e0e0e0e0e0e0e0e0e0e0e0e0e0e0e0e0e0e0e0e0e0e0e0e0e0e0e0e0e0e0e0e0e0e0e0e0e0e0e0e0e0e0e0e0e0e0e0e0e0e0e0e0e0e0
e0e0e0e0e0e0e0e0e0e0e0e0e0e0e0e0e0e0e0e0e0e0e0e0e0e0e0e0e0e0e0e0e0e0e0e0e0e0e0e0e0e0e0e0e0e0e0e0e0e0e0e0e0e0e0e0e0e0e0e0e0e0e0f1
f1f1f1f1f1f1f1f1f1f1f1f1f1f1f1f1f1f1f1f1f1f1f1f1f1f1f1f1f1f1f1f1f1f1f1f1f1f1f1f1f1f1f1f1f1f1f1f1f1f1f1f1f1f1f1f1f1f1f1f1f1f1f1f1
f1f1f1f1f1f1f1f1f1f1f1f1f1f1f1f1f1f1f1f1f1f1f1f1f1f1f1f1f1f1f1f1f1f1f1f1f1f1f1f1f1f1f1f1f1f1f1f1f1f1f1f1f1f1f1f1f1f1f1f1f1f1f1f1
__gff__
0001010101000000000000000000000000000000000000000000000000000001000000000000010101010000000000000000000000000000000000000000000000000000000000000000000000000000000000000000000000000000000000000000000000000000000000000000000000000000000000000000000000000000
0000000000000000000000000000000000000000000000000000000000000000000000000000000000000000000000000000000000000000000000000000000000000000000000000000000000000000000000000000000000000000000000000000000000000000000000000000000000000000000000000000000000000000
__map__
1f1f1f1f1f1f1f1f1f1f1f1f1f1f1f1f1f1f1f1f1f1f1f1f1f1f1f1f1f1f1f1f1f1f1f1f1f1f1f1f1f1f1f1f1f1f1f1f1f1f1f1f1f1f1f1f1f1f1f1f1f1f1f1f1f1f1f1f1f1f1f1f1f1f1f1f1f1f1f1f1f1f1f1f1f1f1f1f1f1f1f1f1f1f1f1f1f1f1f1f1f1f1f1f1f1f1f1f1f1f1f1f1f1f1f1f1f1f1f1f1f1f1f1f1f1f1f1f
1f0e0e0b0e0e0e0e0e0e0e1b0e0e1b0e0e0e0e0e0e0e0e0e0e0e0e0e0e0e0e0e0e0e0e0e0e0e0e0e0e0e0e0e0e0e0e0e0e0e0e0e0e0e0e0e0e0e0e0e0e0e0e0e0e0e0e0e0e0e0e0e0e0e0e0e0e0e0e0e0e0e0e0e0e0e0e0e0e0e0e0e0e0e0e0e0e0e0e0e0e0e0e0e0e0e0e0e0e0e0e0e0e0e0e0e0e0e0e0e0e0e0e0e0e0e0e1f
1f0e0f0e0e0e0e0e1b0e0e0e0e0e0e0e0e0e0e0e0e0e0e0e0e0e0e0e0e0e0e0e0e0e0e0e1b0e0e0e0e0e0e0e0e0e0e0e0e0e0e0e0e0e0e0e0e0e0e0e0e0e0e0e0e0e0e0e0e0e0e0e0e0e0e0e0e0e0e0e0e0e0e0e0e0e0e0e0e0e0e0e0e0e0e0e0e0e0e0e0e0e0e0e0e0e0e0e0e0e0e0e0e0e0e0e0e0e0e0e0e0e0e0e0e0e0e1f
1f0e0e0e0b0e0f0f0e0e0e0e0e0e0e0e1d0e0e0e0e0e0e0e0e0e0e0e0e0e0e0e0e0e0e0e0e0e0e0e0e0e0e0e1b0e0e0e0e0e0e0e0e0e0e0e0e0e0e0e0e0e0e0e0e0e0e0e0e0e0e0e0e0e0e0e0e0e0e0e0e0e0e0e0e0e0e0e0e0e0e0e0e0e0e0e0e0e0e0e0e0e0e0e0e0e0e0e0e0e0e0e0e0e0e0e0e0e0e0e0e0e0e0e0e0e0e1f
1f0d0e0e0e0e0e0e0e0e0e0e0e0e1b0e0f0e0e0e0e0e0e0e0e0e0e0e0e0e0e0e0e0e0e0e0e0e0e0e0e0e0e0e0e0e0e0e0e0e0e0e0e0e0e0e0e0e0e0e0e0e0e0e0e0e0e0e0e0e0e0e0e0e0e0e0e0e0e0e0e0e0e0e0e0e0f0e0e0e0e0e0e0e0e0e0e0e0e0e0e0e0e0e0e0e0e0e0e0e0e0e0e0e0e0e0e0e0e0e0e0e0e0e0e0e0e1f
1f0e0e0e0f0e0e0e0e0e0e0d0e0f0e0e0f0e0f0e0e0e0e0e0e0e0e0e0e0e0e0e0e0e0e0e0e0e0e1b0e0e0e0e0e0e0e1b0e0e0e0e0e0e0e0e0e0e0e0e0e0e0e0e0e0e0e0e0e0e0e0e0e0e0e0e0e0e0e0e0e0e0e0e0e0e0e0e0e0e0e0e0e0e0e0e0e0e0e0e0e0e0e0e0e0e0e0e0e0e0e0e0e0e0e0e0e0e0e0e0e0e0e0e0e0e0e1f
1f0e0f0e0d0e0e0e0e0e0e0e0e0e0d0e0e0e0f0f0e0e0e0e0e1d0e0e0e0e0e0e0e0e0e0e0e0e0e0e0e0e0e0e1b0e0e0e0e0e0e0e0e0e0e0e0e0e0e0e0e0e0e0e0e0e0e0e0e0e0e0e0e0e0e0e0e0e0e0e0e0e0e0e0e0e0e0e0e0e0e0e0e0e0e0e0e0e0e0e0e0e0e0e0e0e0e0e0e0e0e0e0e0e0e0e0e0e0e0e0e0e0e0e0e0e0e1f
1f1b0e0e0e0e0e0e0f0e0e0e0e0e0e0e0e0e0f0f0f0f0f1d1d0f0e0e0e0e0e0e0e0e0e0e0e0e0e0e0e0e0e0e0e0e0e0e0e0e0e0e0e0e0e0e0e0e0e0e0e0e0e0e0e0e0e0e0e0e0e0e0e0e0e0f0e0e0e0e0e0e0e0e0e0e0e0e0e0e0e0e0e0e0e0b0e0e0e0e0e0e0e0e0e0e0e0e0e0e0e0e0e0e0e0e0e0e0e0e0e0e0e0e0e0e0e1f
1f0e0e0e0e0e0e0e0e0e0e0e0e0e0e0e0f0f0f0f1d1d0f0f0f0f0e0e0e0e0e0e0e0e0e0e0e0e0e0e1b0e0e0e0e0e0e0e0e0e0e0e0e0e0e0e0e0e0e0e0e0e0e0e0e0e0e0e0e0e0e0e0e0e0e0e0e0e0e0e0e0e0e0e0e0e0e0e0e0e0e0e0e0e0e0e0e0e0e0e0e0e0e0e0e0e0e0e0d0e0e0e0e0e0e0e0e0e0e0e0e0e0e0e0e0e0e1f
1f0e0e0e0e0e0e0e0e0e0e0e0e0e0e0e0e0e0e0e0f0f0f0f0f0f0e0e0f0f0f0f0e0e0e0e0e0e0e0e0e0e0e0e0e0e0e0e0e0e0e0e0e0e0e0e0e0e0e0e0e0e0e0e0e0e0d0e0e0e0e0e0e0e0e0e0e0e0e0e0e0e0e0e0e0e0e0e0e0e0e0e0e0e0e0f0e0e0e0e0e0e0e0e0e0e0e0e0e0e0e0e0e0e0e0e0e0e0e0e0e0e0e0e0e0e0e1f
1f0e0e0e0e0e0e0e0e0e0e0e0e0e0e0e0e0e0e0e0e0e0e0e0e0e0e0e0e0e0e0e0e0e0e0e0e0e0e0e0e0e0e0e0e0e0e0e0e0e0e0e0e0e0e0e0e0e0e0e0e0e0e0e0e0e0e0e0e0e0e0e0e0e0e0e0e0e0e0e0e0e0e0e0e0e0e0e0e0e0e0e0e0e0e0e0e0e0e0e0e0e0e0e0e0e0e0e0e0e0e0e0e0e0e0e0e0e0e0e0e0e0e0e0e0e0e1f
1f0e0e0e0e0e0e0e0e0e0e0e0e0e0e0e0e0e0e0e0e0e0e0e0e0e0e0e0e0e0e0e0e0e0e0e0e0e0e0e0e0e0e0e0e0e0e0e0e0e0e0e0e0e0e0e0e0e0e0e0e0e0e0e0e0e0e0e0e0e0e0e0e0e0e0e0e0e0e0e0e0e0e0e0d0e0e0e0e0e0e0e0e0e0e0e0e0e0e0e0e0e0e0e0e0e0e0e0e0e0e0e0e0e0e0e0e0e0e0e0e0e0e0e0e0e0e1f
1f0e0e0e0e0e0e0e0e0e0e0e0e0e0e0e0e0e0e0e0e0e0e0e0e0e0e0e0e0e0e0e0e0e0e0e0e0e0e0e0e0e0e0e0e0e0e0e0e0e0e0e0e0e0e0e0e0e0e0e0e0e0e0e0e0e0e0e0e0e0e0e0e0e0e0e0e0e0e0e0e0e0e0e0e0e0e0e0e0e0e0e0b0e0e0e0e0e0e0e0e0e0e0e0e0e0e0e0e0e0e0e0e0e0e0e0e0e0e0d0e0e0e0e0e0e0e1f
1f0e0e0e0e0e0e0e0e0e0e0e0e0e0e0e0e0e0e0e0e0e0e0e0e0e0e0e0e0e0e0e0e0e0e0e0e0e0e0e0e0e0e0e0e0e0e0e0e0e0e0e0e0e0e0e0e0e0e0e0e0e0e0e0e0e0e0e0e0e0e0e0e0e0e0e0e0e0e0e0e0e0e0e0e0e0e0e0e0e0e0e0e0e0e0e0e0e0d0e0e0e0e0e0e0e0e0e0e0e0e0e0e0e1d0e0e0e0e0e0e0e0e0e0e0e0e1f
1f0e0e0e0e0e0e0e0e0e0e0e0e0e0e0e0e0e0e0e0e0e0e0e0e0e0e0e0e0e0e0e0e0e0e0e0e0e0e0e0e0e0e0e0e0e0e0e0e0e0e0e0e0e0e0e0e0e0e0e0e0e0e0e0e0e0e0e0e0e0e0e0e0e0e0e0e0e0e0e0e0e0e0e0e0e0e0e0e0e0e0e0e0e0e0e0e0e0e0e0e0e0e0e0e0e0e0e0e0e0e0e0e0e0e0e0e0e0e0e0e0e0e0e0e0e0e1f
1f0e0e0e0e0e0e0e0e0e0e0e0e0e0e0e0e0e0e0e0e0e0e0e0e0e0e0e0e0e0e0e0e0e0e0e0e0e0e0e0e0e0e0e0e0e0e0e0e0e0e0e0e0e0e0e0e0e0e0e0e0e0e0e0e0e0e0e0e0e0e0e0e0e0e0e0e0e0b0e0e0e0e0e0e0e0e0e0e0e0e0e0e0e0e0e0e0e0e0e0e0e0e0e0e0e0e0e0e0e0e0e0e0e0e0e0e0e0e0e0e0e0e0e0e0e0e1f
1f0e0e0e0e0e0e0e0e0e0e0e0e0e0e0e0e0e0e0f0e0e0e0e0e0e0e0e0e0e0e0e0e0e0e0e0e0e0e0e0e0e0e0e0e0e0e0e0e0e0e0e0e0e0e0e0e0e0e0e0e0e0f0e0e0e0e0e0e0e0e0e0e0e0e0e0e0e0e0e0e0e0e0e0e0e0e0e0e0e0e0e0e0e0e0e0e0e0e0e0e0e0e0e0e0e0e0e0e0e0e0e0e0e0e0e0e0e0e0e0e0e0e0e0e0e0e1f
1f0e0e0e0e0e0e0e0e0e0e0e0e0e0e0e0e0e0c0e0e0e0e0f0e0e0e0e0e0e0e0e0e0e0e0e0e0e0e0e0e0e0e0e0e0e0e0e0e0e0e0e0e0e0e0e0e0e0e0e0e0e0e0e0e0e0e0e0e0e0e0e0e0e0e0e0e0e0e0e0e0e0e0e0e0e0e0e0e0e0e0e0e0e0e0e0e0e0e0e0e0e0e0e0e0e0e0e0e0e0e0e0e0e0e0b0e0e0e0e0e0e0e0e0e0e0e1f
1f0e0e0e0e0e0e0e0e0e0e0e0e0e0e0e0e0e0e0e0e0c0e0e0e0e0e0e0e0f0e0e0e0e0e0c0e0e0e0e0e0e0b0e0e0e0e0e0e0e0e0e0e0e0e0e0e0e0e0e0e0e0e0e0e0e0e0e0e0e0e0e0e0e0e0e0f0e0e0e0e0e0e0e0e0e0e0e0e0e0e0e0e0e0e0e0e0e0e0e0e1d0e0e0e0b0e0e0e0e0e0e0e0e0e0e0e0e0e0e0e0e0e0e0e0e0e1f
1f0e0e0e0e0e0e0e0e0e0e0e0e0e0e0e0e0e0e0c0c0e0e0e0b0e0e0e0e0e0e0e0e0e0e0e0e0e0e0e0e0e0e0e0c0c0e0e0e0e0e0e0e0e0e0e0e0e0e0e0e0e0e0e0e0e0e0e0e0e0e0e0e0e0e0e0e0e0e0e0e0e0e0e0e0e0e0e0e0e0e0e0e0e0e0e0e0e0e0e0e0e0e0e0e0e0e0e0e0e0e0e0e0e0e0e0e0e0e0e0e0e0e0e0e0e0e1f
1f0e0e0e0e0e0e0e0e0e0e0e0e0e0e0e0e0e0e0e0e0e0e0e0e0e0e0e0e0e0e0e0e0e0e0e0e0e0e0e0e0e0e0e0e0e0f0e0e0e0e0e0e0e0e0e0e0e0e0e0e0e1d0e0e0e0e0e0e0e0e0e0e0e0e0e0e0e0e0e0e0e0e0e0e0e0e0e0e0e0e0e0e0e0e0e0e0e0e0e0e0e0e0e0e0e0e0e0e0d0e0e0e0e0e0e0e0e0e1d0e0e0e0e0e0e0e1f
1f0e0e0e0e0e0e0e0e0e0e0e0e0e0e0e0e0e0e0e0e0e0e0e0e0e0e0e0e0e0e0e0c0e0e0e0e0e0e0e0e0e0e0e0e0f0e0e0e0e0e0e0e0e0e0e0e0e0e0e0e0e0e0e0e0e0e0e0e0d0e0e0e0e0e0e0e0e0e0e0e0e0e0e0e0e0e0e0e0e0e0e0e0e0e0e0e0e0e0e0e0e0e0e0e0e0e0e0e0e0e0e0e0e0e0e0e0e0e0e0e0e0e0e0e0e0e1f
1f0e0e0e0e0e0e0e0e0e0e0e0e0e0e0e0e0e0f0e0e0e0e0e0e0e0e0e0e0e0e0e0e0e0e0e0e0e0e0e0e0e0e0e0e0b0e0e0e0e0e0e0e0e0e0e0e0e0e0e0e0e0e0e0e0e0e0e0e0e0e0e0e0e0e0e0e0e0e0e0e0e0e0e0b0e0e0e0e0e0e0e0e0e0e0e0e0e0e0e0e0e0e0e0e0e0e0e0e0e0e0e0e0e0e0e0e0e0e0e0e0e0e0e0e0e0e1f
1f0e0e0e0e0e0e0e0e0e0e0e0e0e0e0e0e0e0e0e0e0e0e0e0e0e0e0e0e0e0e0e0e0e0e0e0e0e0e0e0e0e0e0e0f0e0e0e0e0e0e0e0e0e0e0e0e0e0e0e0e0e0e0e0e0e0e0e0e0e0e0e0e0e0e0e0e0e0e0e0e0e0e0e0e0e0e0e0e0e0e0e0e0e0d0e0e0e0e0e0e0e0e0e0e0e0e0e0e0e0e0e0e0e0e0e0e0e0e0e0e0e0e0e0e0e0e1f
1f0e0e0e0e0e0e0e0e0e0e0e0e0e0e0e0e0e0e0e0e0e0e0e0e0e0e0e0e0c0e0e0e0e0e0e0e0e0e0e0e0e0e0e0e0e0c0e0e0e0e0e0e0e0e0e0e0e0e0e0e0e0e0e0e0e0e0e0e0e0e0e0e0e0e0e0e0e0e0e0e0e0e0e0e0e0e0e0e0e0e0e0e0e0e0e0e0e0e0e0e0e0e0e0e0e0e0e0e0e0e0e0e0e0e0e0e0e0e0e0e0e0e0e0e0e0e1f
1f0e0e0e0e0e0e0e0e0e0e0e0e0e0e0e0e0e0e0e0e0e0e0e0e0e0e0e0e0e0d0e0e0e0e0e0e0e0e0e0e0e0e0e0e0e0e0e0e0e0e0e0e0e0e0e0e0e0e0e0e0e0e0e0e0e0e0e0e0e0e0e0e0e0e0e0e0e0e0e0e0e0e0e0e0e0e0e0e0e0e0e0e0e0e0e0e0e0e0e0e0e0e0e0e0e0e0e0e0e0e0e0e0e0e0e0e0e0e0e0e0e0e0e0e0e0e1f
1f0e0e0e0e0e0e0e0e0e0e0e0e0e0e0e0e0e0e0e0e0e0e0e0e0e0e0e0e0e0e0e0e0e0e0e0e0e0e0e0e0e0e0e0e0f0e0e0e0e0e0e0e0e0e0e0e0e0e0e0e0e0f0e0e0e0e0e0e0e0e0e0e0e0e0e0f0e0e0e0e0e0e0e0e0e0e0e0e0e0e0e0e0e0e0e0e0e0e0e0e0e0e0e0e0e0e0e0e0e0e0e0e0e0e0e0e0e0e0e0e0e0e0e0e0e0e1f
1f0e0e0e0e0e0e0e0e0e0e0e0e0e0e0e0e0d0e0e0e0e0e0e0e0e0e0e0e0e0e0e0e0e0e0e0e0e0e0e0e0e0e0e0e0e0e0e0e0e0e0e0e0e0e0e0e0e0e0e0e0e0e0e0e0e0e0e0e0e0e0e0e0e0e0e0e0e0e0e0e0e0e0e0e0e0e0e0e0e0e0e0e0e0e0e0e0e0e0e0e0e0e0e0e0e0e0e0e0e0e0e0e0e0e0e0e0e0e0e0e0e0e0e0e0e0e1f
1f0e0e0e0e0e0e0e0e0e0e0e0e0e0e0e0e0e0e0e0e0e0e0e0e0e0e0e0e0e0b0e0e0c0e0e0e0f0e0e0e0e0c0e0e0e0e0e0e0e0e0e0e0e0e0e0e0e0e0e0e0e0e0e0e0e0e0e0e0e0e0e0e0e0e0e0e0e0e0e0e0e0e0e0e0e0e0e0e0e0e0e0e0e0e0e0e0e0e0e0e0e0e0e0e0e0e0e0e0e0e0e0e0e0e0e0e0e0e0e0e0e0e0e0e0e0e1f
1f0e0e0e0e0e0e0e0e0e0e0e0e0e0e0e0e0e0e0e0e0e0c0e0e0e0e0e0e0c0e0e0e0e0e0f0f0e0e0e0e0e0e0e0e0e0e0f0e0e0e0e0e0e0e0e0e0e0e0e0e0e0e0e0e0e0e0e0e0e0e0e0e0e0e0e0e0e0e0e0e0e0e0e0e0e0e0e0e0e0e0b0e0e0e0e0e0e0e0e0e0e0e0e0e0e0e0e0e0e0e0e0e0e0e0b0e0e0e0e0e0e0e0e0e0e0e1f
1f0e0e0e0e0e0e0e0e0e0e0e0e0e0e0e0e0e0e0c0e0e0f0e0e0e0f0e0e0c0e0c0e0e0e0c0e0e0e0e0e0e0e0e0d0e0f0e0e0e0e0e0e0e0e0e0e0e0e0e0e0e0e0e0e0e0e0e0e0e0e0e0e0e0e0e0e0e0e0e0e0e0e0e0e0e0e0e0e0e0e0e0e0e0e0e0e0e0e0e0e0e0e0e0b0e0e0e0e0e0e0e0e0e0e0e0e0e0e0e0e0e0e0e0e0e0e1f
1f1f1f1f1f1f1f1f1f1f1f1f1f1f1f1f1f1f1f1f1f1f1f1f1f1f1f1f1f1f1f1f1f1f1f1f1f1f1f1f1f1f1f1f1f1f1f1f1f1f1f1f1f1f1f1f1f1f1f1f1f1f1f1f1f1f1f1f1f1f1f1f1f1f1f1f1f1f1f1f1f1f1f1f1f1f1f1f1f1f1f1f1f1f1f1f1f1f1f1f1f1f1f1f1f1f1f1f1f1f1f1f1f1f1f1f1f1f1f1f1f1f1f1f1f1f1f1f
